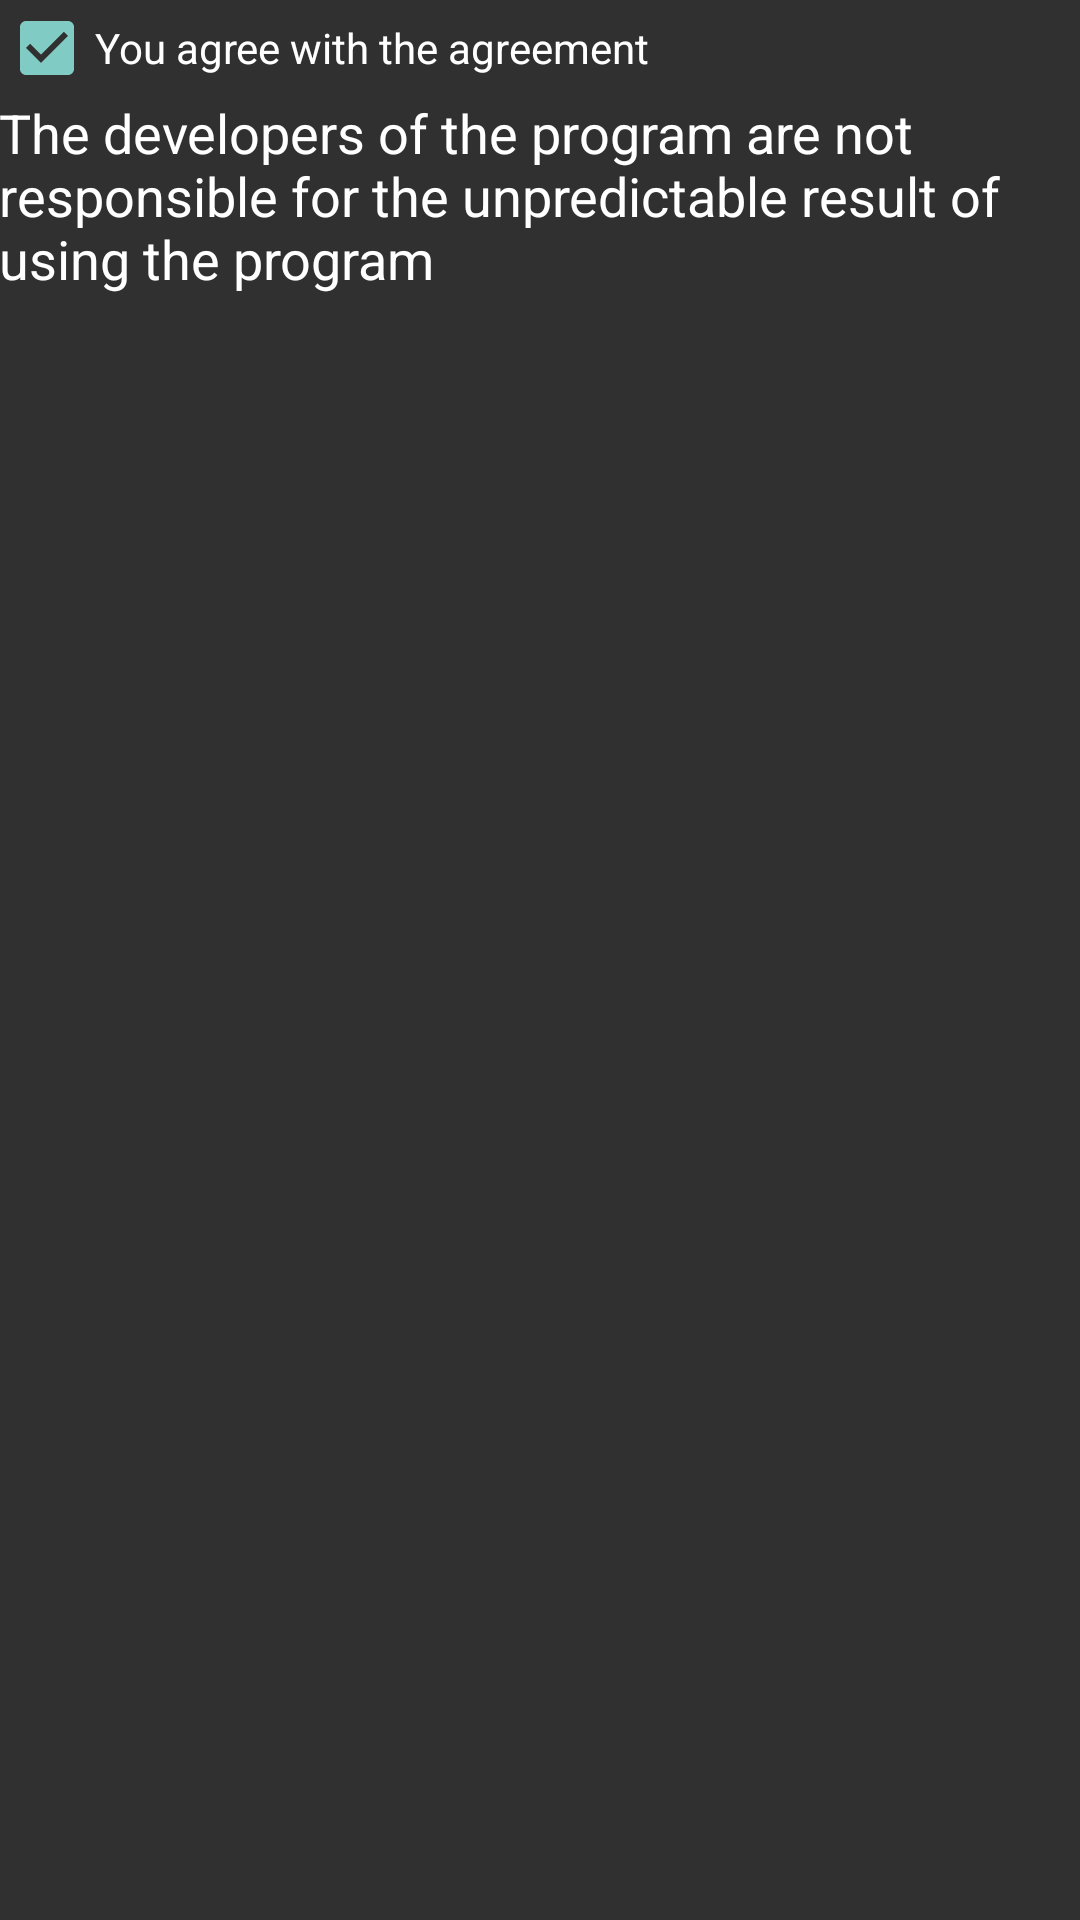

Reconstruct the res/layout file that produces this screen, plus the resources it refers to.
<!-- AndroidManifest.xml: application theme AppTheme -->
<!-- res/layout/fragment_cauton.xml -->
<?xml version="1.0" encoding="utf-8"?>
<ScrollView xmlns:android="http://schemas.android.com/apk/res/android"
    android:layout_width="match_parent"
    android:layout_height="match_parent"
    android:fillViewport="true">

    <LinearLayout xmlns:android="http://schemas.android.com/apk/res/android"
        android:layout_width="match_parent"
        android:layout_height="wrap_content"
        android:orientation="vertical"
        android:paddingBottom="@dimen/activity_vertical_margin"
        android:paddingLeft="@dimen/activity_horizontal_margin"
        android:paddingRight="@dimen/activity_horizontal_margin"
        android:weightSum="1">


        <CheckBox
            android:id="@+id/cau"
            android:layout_width="match_parent"
            android:layout_height="wrap_content"
            android:checked="true"
            android:text="@string/lic1"
            android:textColor="@android:color/white" />

        <TextView
            android:layout_width="match_parent"
            android:layout_height="match_parent"
            android:text="@string/lic2"
            android:textAppearance="?android:attr/textAppearanceMedium"
            android:textColor="@android:color/white" />

    </LinearLayout>
</ScrollView>
<!-- resources referenced by this layout -->
<resources>
  <string name="lic1">You agree with the agreement</string>
  <string name="lic2">The developers of the program are not responsible for the unpredictable result of using the program\n\n</string>
  <style name="AppTheme" parent="Theme.AppCompat">
          <item name="colorPrimary">@color/colorPrimary</item>
          <item name="colorPrimaryDark">@color/colorPrimaryDark</item>
      </style>
  <color name="colorPrimary">#ff0000</color>
  <color name="colorPrimaryDark">#cc0000</color>
</resources>
